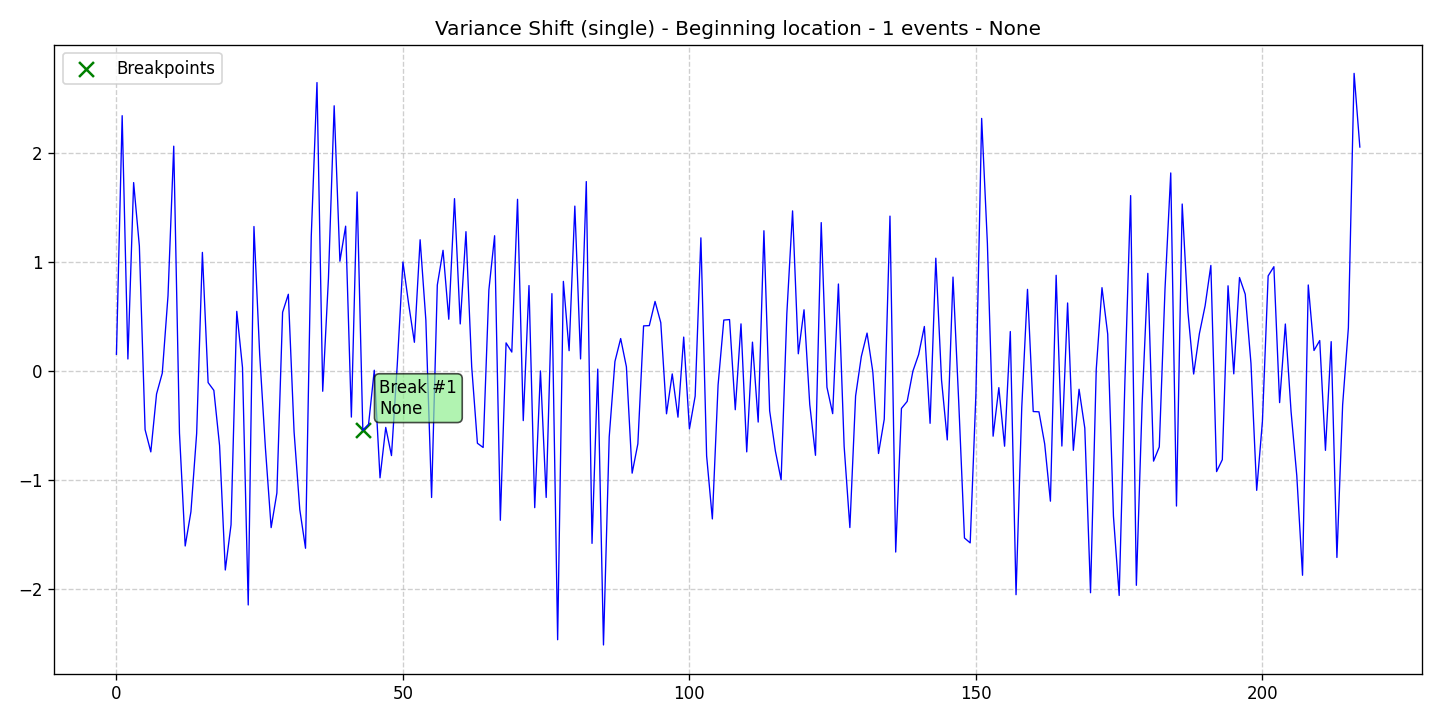

The table this chart was drawn from, first rows:
data, stationary, det_lin_up, det_lin_down, det_quad, det_cubic, det_exp, det_damped, stoc_trend, volatility, single_seas, multiple_seas, point_anom_single, point_anom_multi, collect_anom, context_anom, mean_shift, var_shift, trend_shift, date, is_break, is_anomaly, is_multi, location_beginning
0.153, 0, 0, 0, 0, 0, 0, 0, 0, 0, 0, 0, 0, 0, 0, 0, 0, 1, 0, 2020-01-01, 0, 0, 0, 1
2.341, 0, 0, 0, 0, 0, 0, 0, 0, 0, 0, 0, 0, 0, 0, 0, 0, 1, 0, 2020-01-02, 0, 0, 0, 1
0.1097, 0, 0, 0, 0, 0, 0, 0, 0, 0, 0, 0, 0, 0, 0, 0, 0, 1, 0, 2020-01-03, 0, 0, 0, 1
1.728, 0, 0, 0, 0, 0, 0, 0, 0, 0, 0, 0, 0, 0, 0, 0, 0, 1, 0, 2020-01-04, 0, 0, 0, 1
1.146, 0, 0, 0, 0, 0, 0, 0, 0, 0, 0, 0, 0, 0, 0, 0, 0, 1, 0, 2020-01-05, 0, 0, 0, 1
-0.5385, 0, 0, 0, 0, 0, 0, 0, 0, 0, 0, 0, 0, 0, 0, 0, 0, 1, 0, 2020-01-06, 0, 0, 0, 1
-0.7423, 0, 0, 0, 0, 0, 0, 0, 0, 0, 0, 0, 0, 0, 0, 0, 0, 1, 0, 2020-01-07, 0, 0, 0, 1
-0.2112, 0, 0, 0, 0, 0, 0, 0, 0, 0, 0, 0, 0, 0, 0, 0, 0, 1, 0, 2020-01-08, 0, 0, 0, 1
-0.02018, 0, 0, 0, 0, 0, 0, 0, 0, 0, 0, 0, 0, 0, 0, 0, 0, 1, 0, 2020-01-09, 0, 0, 0, 1
0.6897, 0, 0, 0, 0, 0, 0, 0, 0, 0, 0, 0, 0, 0, 0, 0, 0, 1, 0, 2020-01-10, 0, 0, 0, 1
2.062, 0, 0, 0, 0, 0, 0, 0, 0, 0, 0, 0, 0, 0, 0, 0, 0, 1, 0, 2020-01-11, 0, 0, 0, 1
-0.5686, 0, 0, 0, 0, 0, 0, 0, 0, 0, 0, 0, 0, 0, 0, 0, 0, 1, 0, 2020-01-12, 0, 0, 0, 1
-1.605, 0, 0, 0, 0, 0, 0, 0, 0, 0, 0, 0, 0, 0, 0, 0, 0, 1, 0, 2020-01-13, 0, 0, 0, 1
-1.292, 0, 0, 0, 0, 0, 0, 0, 0, 0, 0, 0, 0, 0, 0, 0, 0, 1, 0, 2020-01-14, 0, 0, 0, 1
-0.5728, 0, 0, 0, 0, 0, 0, 0, 0, 0, 0, 0, 0, 0, 0, 0, 0, 1, 0, 2020-01-15, 0, 0, 0, 1
1.087, 0, 0, 0, 0, 0, 0, 0, 0, 0, 0, 0, 0, 0, 0, 0, 0, 1, 0, 2020-01-16, 0, 0, 0, 1
-0.1065, 0, 0, 0, 0, 0, 0, 0, 0, 0, 0, 0, 0, 0, 0, 0, 0, 1, 0, 2020-01-17, 0, 0, 0, 1
-0.1777, 0, 0, 0, 0, 0, 0, 0, 0, 0, 0, 0, 0, 0, 0, 0, 0, 1, 0, 2020-01-18, 0, 0, 0, 1
-0.6843, 0, 0, 0, 0, 0, 0, 0, 0, 0, 0, 0, 0, 0, 0, 0, 0, 1, 0, 2020-01-19, 0, 0, 0, 1
-1.826, 0, 0, 0, 0, 0, 0, 0, 0, 0, 0, 0, 0, 0, 0, 0, 0, 1, 0, 2020-01-20, 0, 0, 0, 1
-1.411, 0, 0, 0, 0, 0, 0, 0, 0, 0, 0, 0, 0, 0, 0, 0, 0, 1, 0, 2020-01-21, 0, 0, 0, 1
0.5467, 0, 0, 0, 0, 0, 0, 0, 0, 0, 0, 0, 0, 0, 0, 0, 0, 1, 0, 2020-01-22, 0, 0, 0, 1
0.03113, 0, 0, 0, 0, 0, 0, 0, 0, 0, 0, 0, 0, 0, 0, 0, 0, 1, 0, 2020-01-23, 0, 0, 0, 1
-2.146, 0, 0, 0, 0, 0, 0, 0, 0, 0, 0, 0, 0, 0, 0, 0, 0, 1, 0, 2020-01-24, 0, 0, 0, 1
1.325, 0, 0, 0, 0, 0, 0, 0, 0, 0, 0, 0, 0, 0, 0, 0, 0, 1, 0, 2020-01-25, 0, 0, 0, 1
0.1498, 0, 0, 0, 0, 0, 0, 0, 0, 0, 0, 0, 0, 0, 0, 0, 0, 1, 0, 2020-01-26, 0, 0, 0, 1
-0.7072, 0, 0, 0, 0, 0, 0, 0, 0, 0, 0, 0, 0, 0, 0, 0, 0, 1, 0, 2020-01-27, 0, 0, 0, 1
-1.437, 0, 0, 0, 0, 0, 0, 0, 0, 0, 0, 0, 0, 0, 0, 0, 0, 1, 0, 2020-01-28, 0, 0, 0, 1
-1.119, 0, 0, 0, 0, 0, 0, 0, 0, 0, 0, 0, 0, 0, 0, 0, 0, 1, 0, 2020-01-29, 0, 0, 0, 1
0.5386, 0, 0, 0, 0, 0, 0, 0, 0, 0, 0, 0, 0, 0, 0, 0, 0, 1, 0, 2020-01-30, 0, 0, 0, 1
0.7037, 0, 0, 0, 0, 0, 0, 0, 0, 0, 0, 0, 0, 0, 0, 0, 0, 1, 0, 2020-01-31, 0, 0, 0, 1
-0.5566, 0, 0, 0, 0, 0, 0, 0, 0, 0, 0, 0, 0, 0, 0, 0, 0, 1, 0, 2020-02-01, 0, 0, 0, 1
-1.272, 0, 0, 0, 0, 0, 0, 0, 0, 0, 0, 0, 0, 0, 0, 0, 0, 1, 0, 2020-02-02, 0, 0, 0, 1
-1.626, 0, 0, 0, 0, 0, 0, 0, 0, 0, 0, 0, 0, 0, 0, 0, 0, 1, 0, 2020-02-03, 0, 0, 0, 1
1.233, 0, 0, 0, 0, 0, 0, 0, 0, 0, 0, 0, 0, 0, 0, 0, 0, 1, 0, 2020-02-04, 0, 0, 0, 1
2.645, 0, 0, 0, 0, 0, 0, 0, 0, 0, 0, 0, 0, 0, 0, 0, 0, 1, 0, 2020-02-05, 0, 0, 0, 1
-0.1862, 0, 0, 0, 0, 0, 0, 0, 0, 0, 0, 0, 0, 0, 0, 0, 0, 1, 0, 2020-02-06, 0, 0, 0, 1
0.8494, 0, 0, 0, 0, 0, 0, 0, 0, 0, 0, 0, 0, 0, 0, 0, 0, 1, 0, 2020-02-07, 0, 0, 0, 1
2.432, 0, 0, 0, 0, 0, 0, 0, 0, 0, 0, 0, 0, 0, 0, 0, 0, 1, 0, 2020-02-08, 0, 0, 0, 1
1.007, 0, 0, 0, 0, 0, 0, 0, 0, 0, 0, 0, 0, 0, 0, 0, 0, 1, 0, 2020-02-09, 0, 0, 0, 1
1.328, 0, 0, 0, 0, 0, 0, 0, 0, 0, 0, 0, 0, 0, 0, 0, 0, 1, 0, 2020-02-10, 0, 0, 0, 1
-0.423, 0, 0, 0, 0, 0, 0, 0, 0, 0, 0, 0, 0, 0, 0, 0, 0, 1, 0, 2020-02-11, 0, 0, 0, 1
1.642, 0, 0, 0, 0, 0, 0, 0, 0, 0, 0, 0, 0, 0, 0, 0, 0, 1, 0, 2020-02-12, 0, 0, 0, 1
-0.5435, 0, 0, 0, 0, 0, 0, 0, 0, 0, 0, 0, 0, 0, 0, 0, 0, 1, 0, 2020-02-13, 1, 0, 0, 1
-0.49, 0, 0, 0, 0, 0, 0, 0, 0, 0, 0, 0, 0, 0, 0, 0, 0, 1, 0, 2020-02-14, 0, 0, 0, 1
0.006741, 0, 0, 0, 0, 0, 0, 0, 0, 0, 0, 0, 0, 0, 0, 0, 0, 1, 0, 2020-02-15, 0, 0, 0, 1
-0.98, 0, 0, 0, 0, 0, 0, 0, 0, 0, 0, 0, 0, 0, 0, 0, 0, 1, 0, 2020-02-16, 0, 0, 0, 1
-0.5176, 0, 0, 0, 0, 0, 0, 0, 0, 0, 0, 0, 0, 0, 0, 0, 0, 1, 0, 2020-02-17, 0, 0, 0, 1
-0.7762, 0, 0, 0, 0, 0, 0, 0, 0, 0, 0, 0, 0, 0, 0, 0, 0, 1, 0, 2020-02-18, 0, 0, 0, 1
0.04808, 0, 0, 0, 0, 0, 0, 0, 0, 0, 0, 0, 0, 0, 0, 0, 0, 1, 0, 2020-02-19, 0, 0, 0, 1
0.9993, 0, 0, 0, 0, 0, 0, 0, 0, 0, 0, 0, 0, 0, 0, 0, 0, 1, 0, 2020-02-20, 0, 0, 0, 1
0.6132, 0, 0, 0, 0, 0, 0, 0, 0, 0, 0, 0, 0, 0, 0, 0, 0, 1, 0, 2020-02-21, 0, 0, 0, 1
0.2631, 0, 0, 0, 0, 0, 0, 0, 0, 0, 0, 0, 0, 0, 0, 0, 0, 1, 0, 2020-02-22, 0, 0, 0, 1
1.203, 0, 0, 0, 0, 0, 0, 0, 0, 0, 0, 0, 0, 0, 0, 0, 0, 1, 0, 2020-02-23, 0, 0, 0, 1
0.4671, 0, 0, 0, 0, 0, 0, 0, 0, 0, 0, 0, 0, 0, 0, 0, 0, 1, 0, 2020-02-24, 0, 0, 0, 1
-1.161, 0, 0, 0, 0, 0, 0, 0, 0, 0, 0, 0, 0, 0, 0, 0, 0, 1, 0, 2020-02-25, 0, 0, 0, 1
0.7884, 0, 0, 0, 0, 0, 0, 0, 0, 0, 0, 0, 0, 0, 0, 0, 0, 1, 0, 2020-02-26, 0, 0, 0, 1
1.107, 0, 0, 0, 0, 0, 0, 0, 0, 0, 0, 0, 0, 0, 0, 0, 0, 1, 0, 2020-02-27, 0, 0, 0, 1
0.4745, 0, 0, 0, 0, 0, 0, 0, 0, 0, 0, 0, 0, 0, 0, 0, 0, 1, 0, 2020-02-28, 0, 0, 0, 1
1.581, 0, 0, 0, 0, 0, 0, 0, 0, 0, 0, 0, 0, 0, 0, 0, 0, 1, 0, 2020-02-29, 0, 0, 0, 1
... 158 more rows
